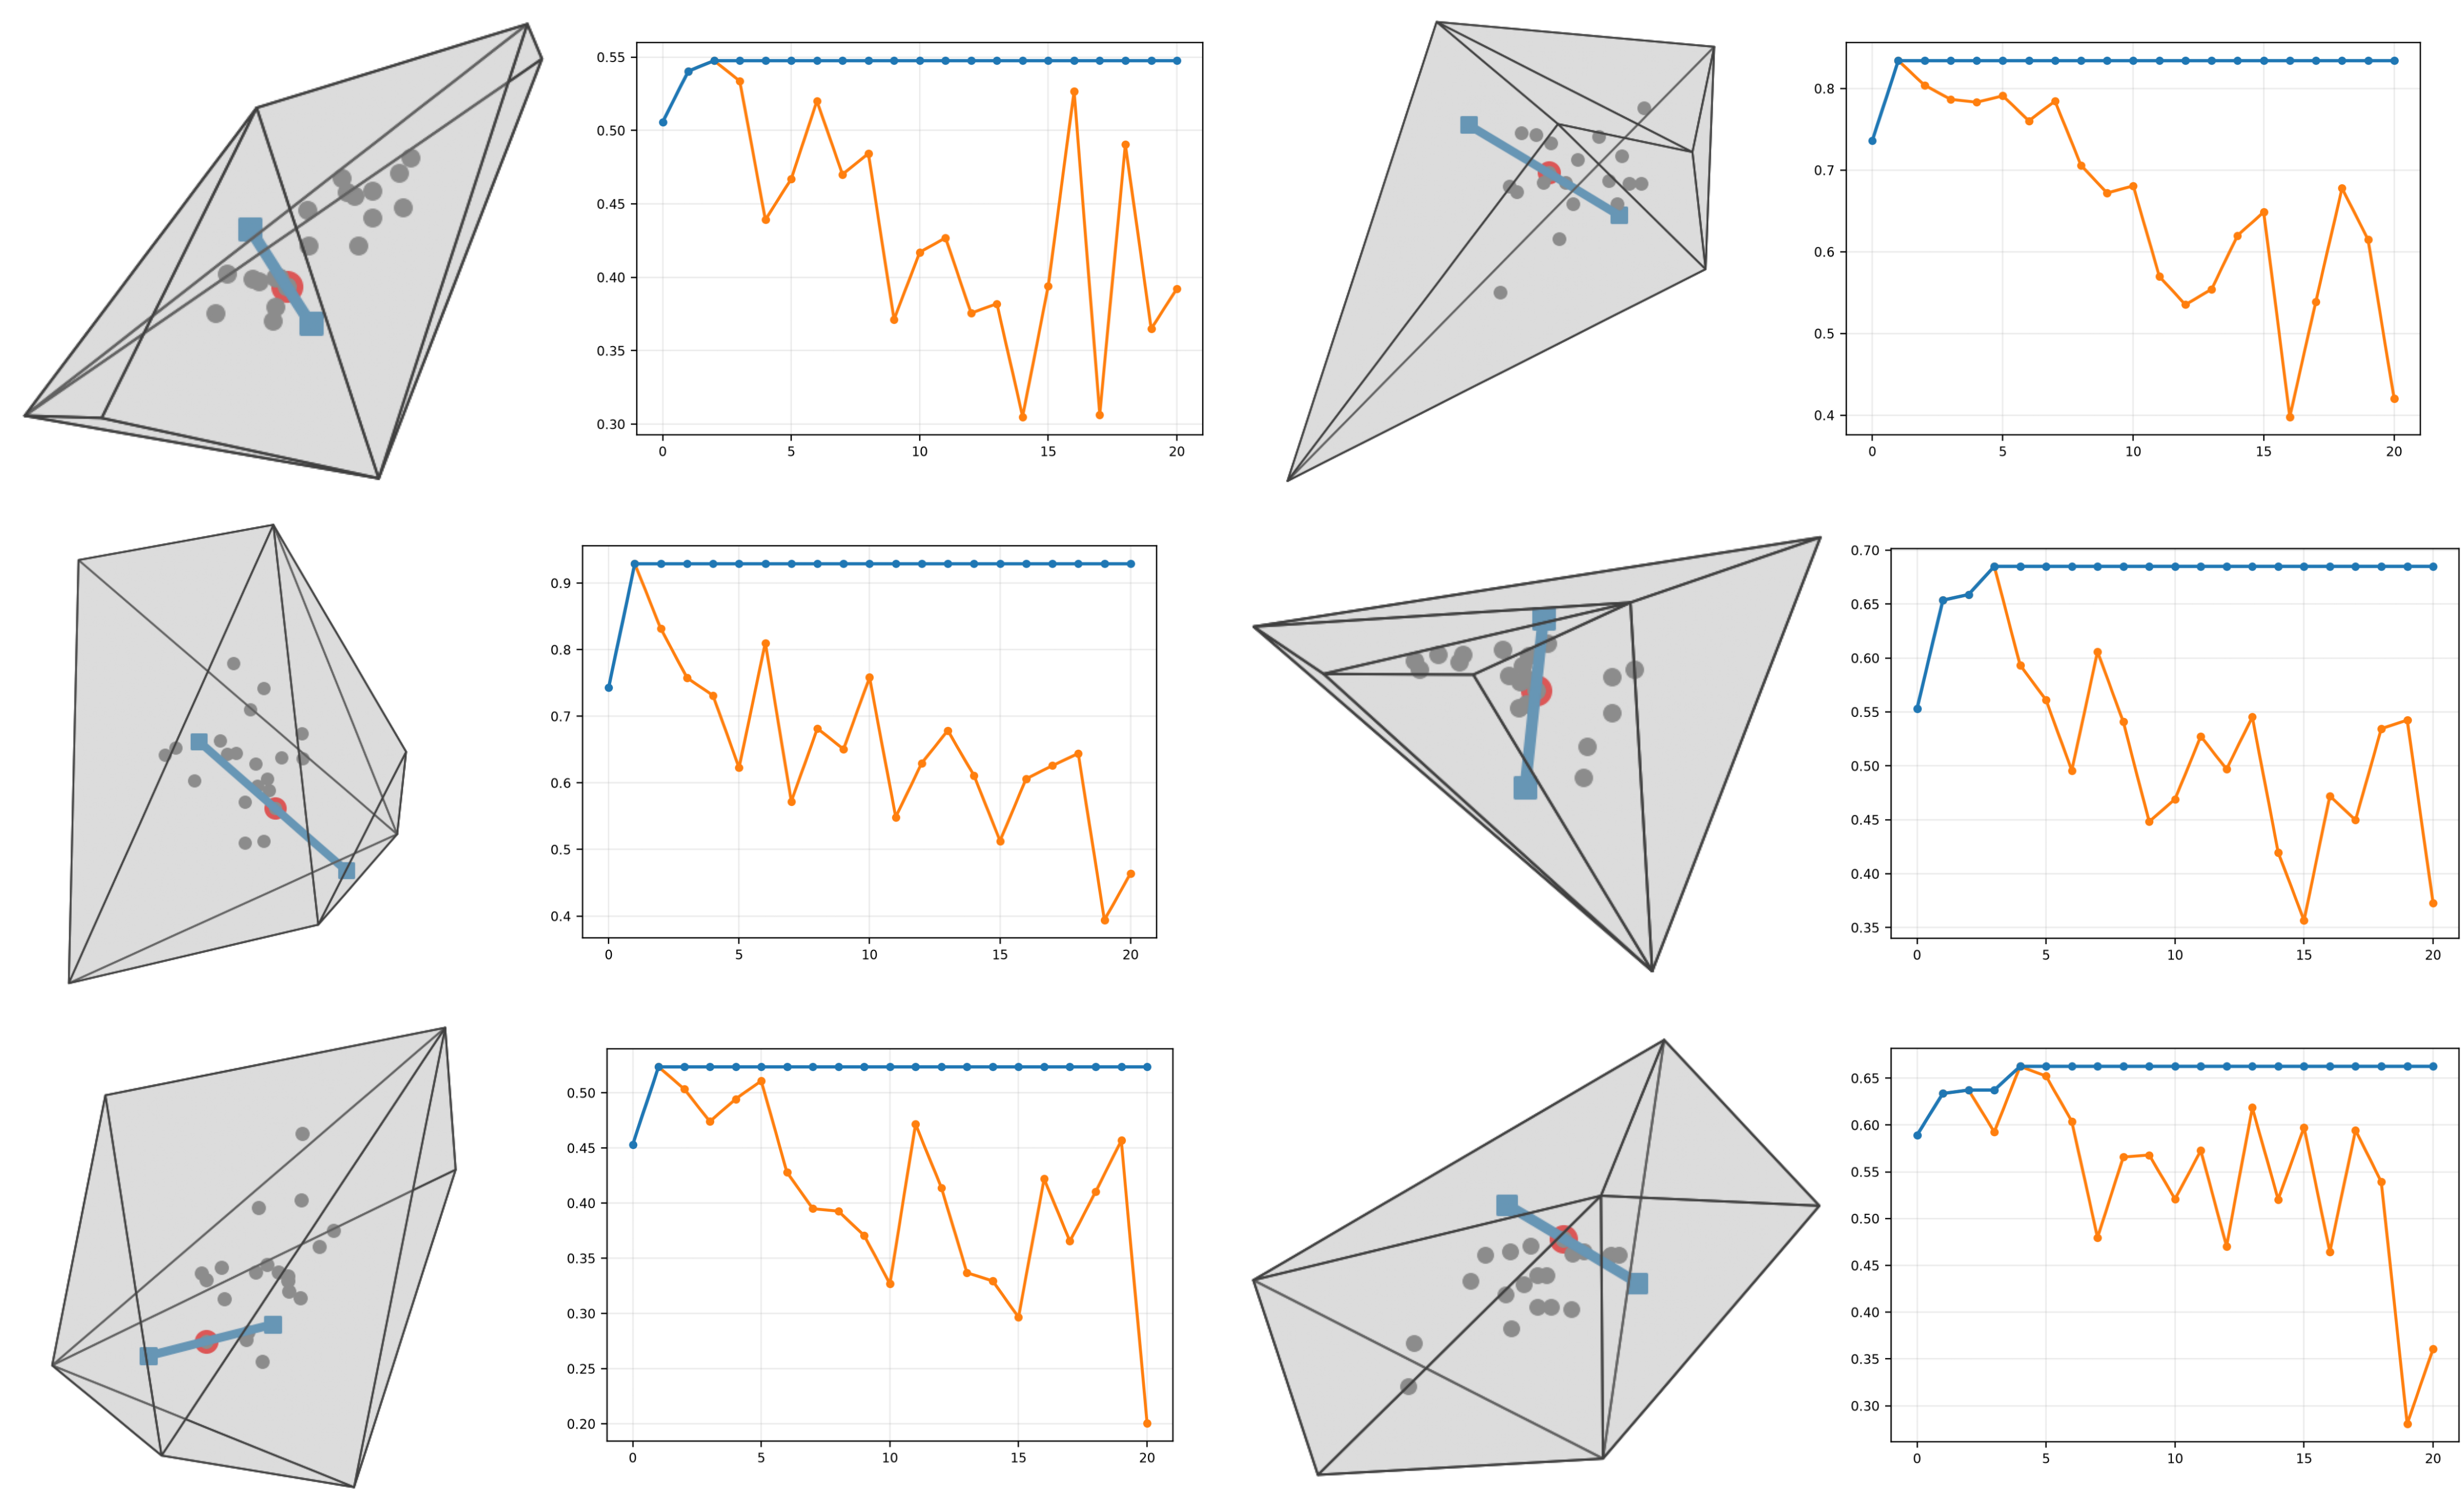

Values plotted in this chart, from the file beside it:
polyhedron, random_seed, dimension, vertices, boundary_facets, query_points, maximizer_p_k, W(Q;G), omega_0, algorithm_1_full_G_time_seconds, pointwise_singletons_time_seconds, full_G_speedup_vs_singletons, membership_tests, feasible_pairs, full_G_ell_evaluations, pointwise_ell_evaluations, pairwise_prunes, global_prunes
Q_1, 20260840, 3, 6, 8, 20, 8, 0.5475, 0.5057, 0.01697, 0.02253, 1.328, 23, 23, 23, 33, 2, 18
Q_2, 20260841, 3, 6, 8, 20, 19, 0.8341, 0.7361, 0.02539, 0.05165, 2.034, 55, 38, 38, 87, 1, 19
Q_3, 20260842, 3, 6, 8, 20, 8, 0.929, 0.7432, 0.02279, 0.03328, 1.46, 53, 33, 33, 53, 1, 19
Q_4, 20260843, 3, 6, 8, 20, 10, 0.685, 0.553, 0.03292, 0.04902, 1.489, 106, 46, 46, 76, 3, 17
Q_5, 20260844, 3, 6, 8, 20, 19, 0.5234, 0.453, 0.02001, 0.02912, 1.455, 38, 28, 28, 46, 1, 19
Q_6, 20260845, 3, 6, 8, 20, 2, 0.6627, 0.5893, 0.01884, 0.02515, 1.335, 34, 25, 25, 37, 3, 17
